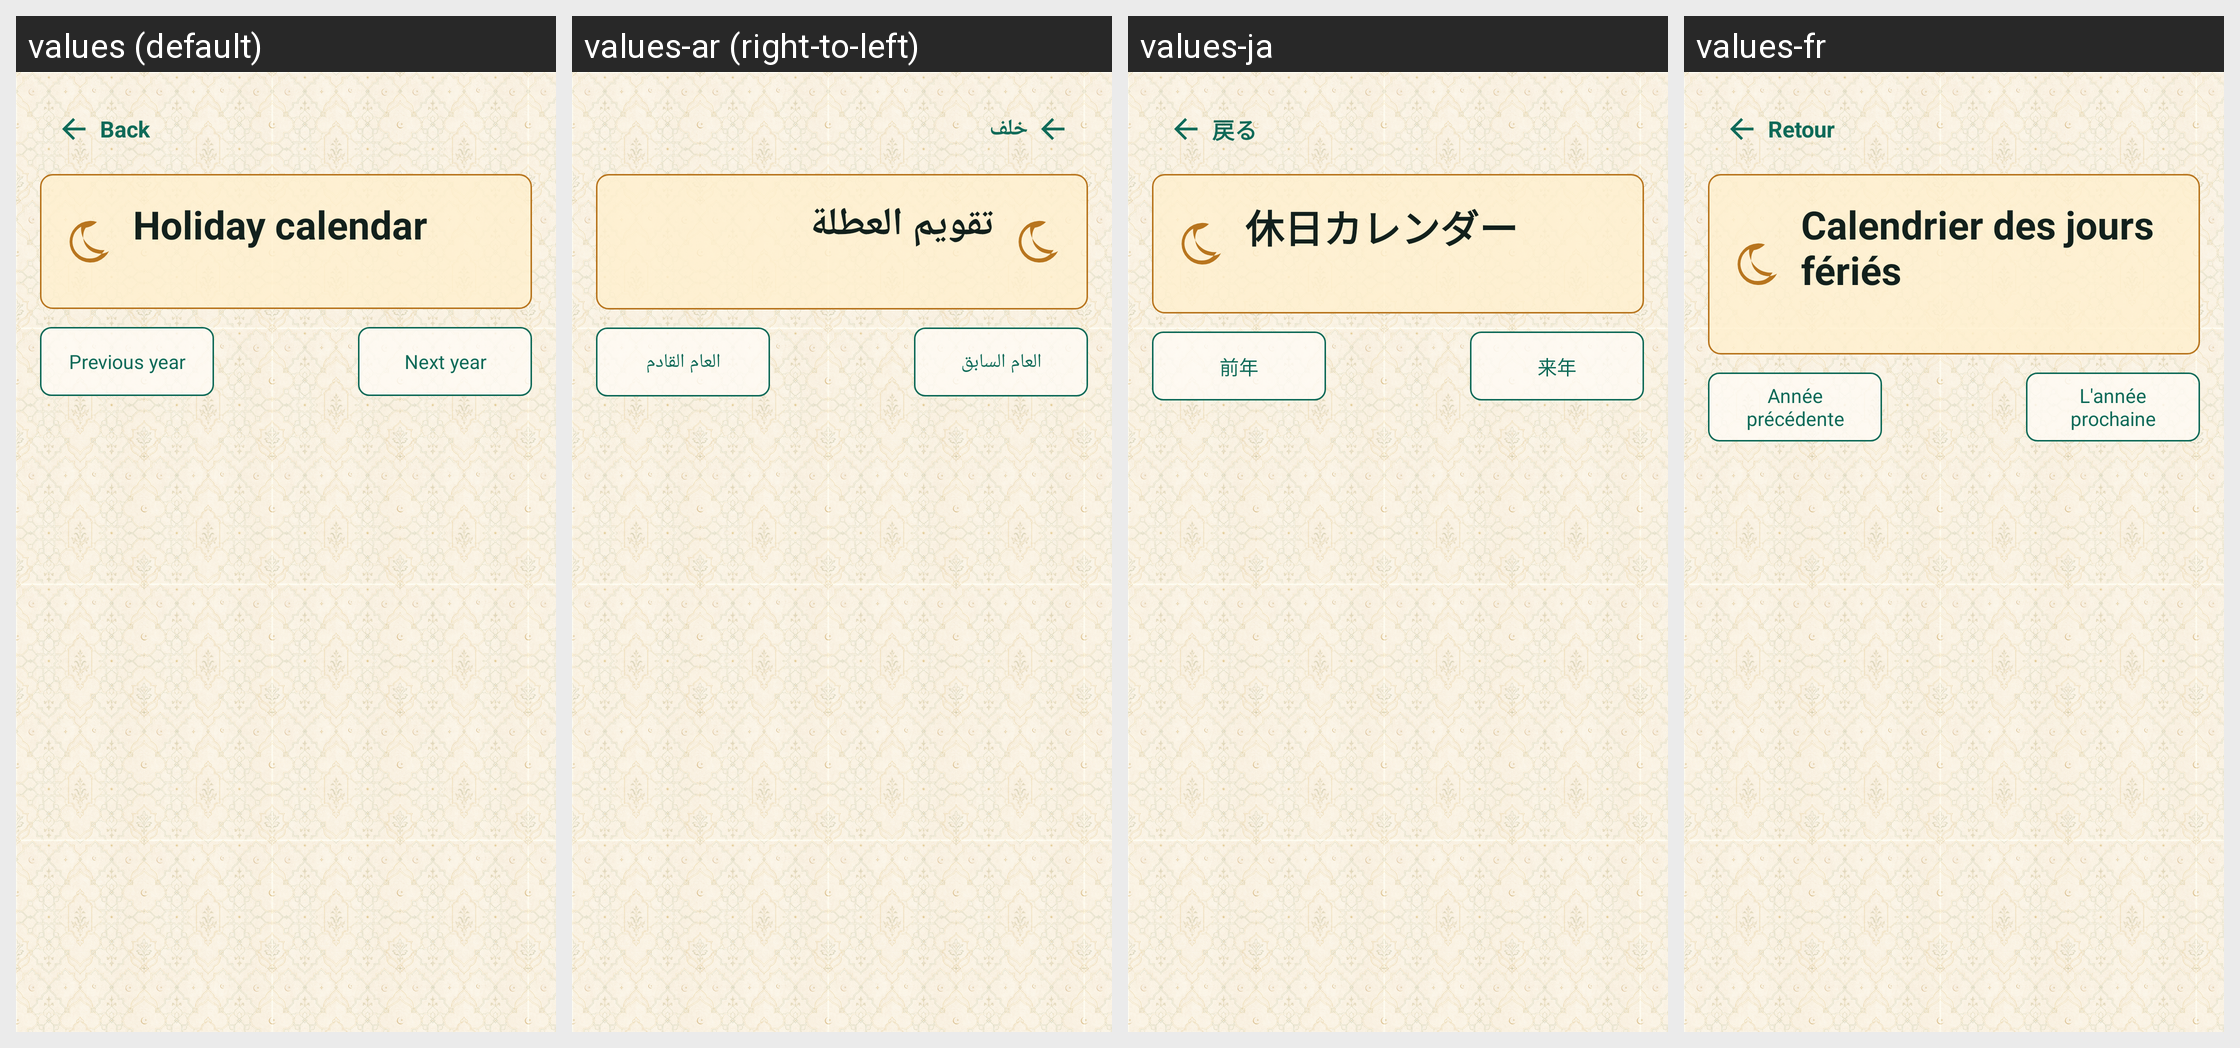

For this localized Android screen grid, give each drawn string resource with its value in every locale shown.
Android screen res/layout/activity_holiday_calendar.xml rendered under 4 locales, left to right: values (default), values-ar (right-to-left), values-ja, values-fr. Device: Nexus 5 (rendered at 1080×1920; each locale shown at half size, 540×960, under a caption strip naming it); theme AppTheme.
Other locales in the repository, not shown: values-az, values-bn, values-de, values-es, values-fa, values-ha, values-hi, values-in, values-it, values-kk, values-ko, values-ms, values-nl, values-pt, values-ru, values-sq, values-sw, values-tr, values-ur, values-uz, values-zh.
Strings drawn on this screen, with the default value and each locale's value (text and hints the layout hard-codes, and strings that could not be matched under every locale, appear in the picture but are not listed):

back
  values: Back
  values-ar: خلف
  values-ja: 戻る
  values-fr: Retour

holiday_calendar_title
  values: Holiday calendar
  values-ar: تقويم العطلة
  values-ja: 休日カレンダー
  values-fr: Calendrier des jours fériés

previous_year
  values: Previous year
  values-ar: العام السابق
  values-ja: 前年
  values-fr: Année précédente

next_year
  values: Next year
  values-ar: العام القادم
  values-ja: 来年
  values-fr: L'année prochaine
